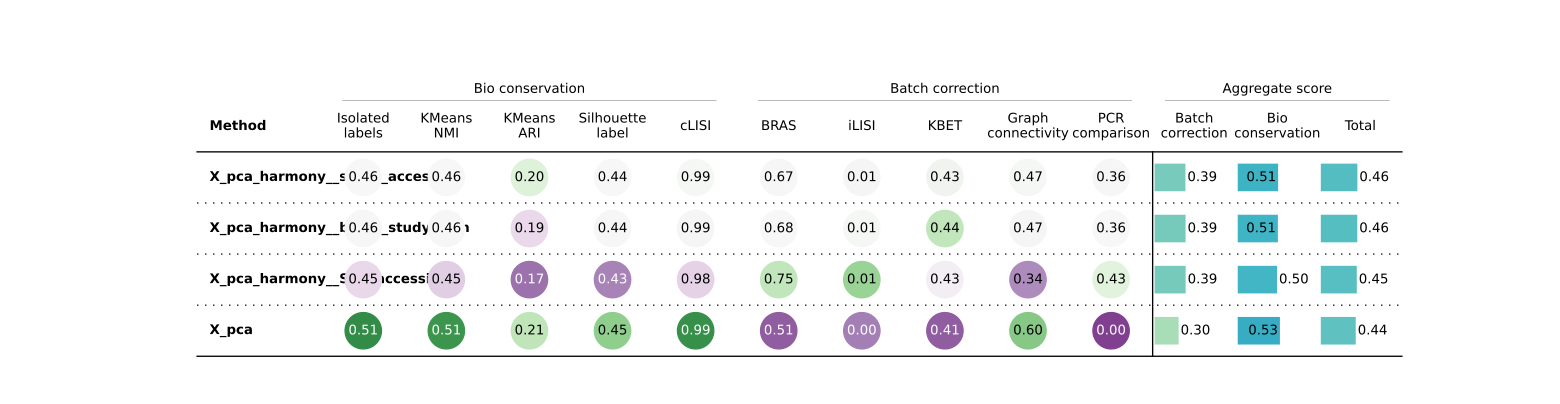

The data file committed next to this chart (first rows):
Embedding, Isolated labels, KMeans NMI, KMeans ARI, Silhouette label, cLISI, BRAS, iLISI, KBET, Graph connectivity, PCR comparison, Batch correction, Bio conservation, Total
X_pca, 0.5061, 0.5075, 0.209, 0.4512, 0.9927, 0.508, 0.003303, 0.4091, 0.5963, 0.0, 0.3034, 0.5333, 0.4413
X_pca_harmony__study_accession, 0.46, 0.4608, 0.2035, 0.4427, 0.986, 0.6732, 0.00569, 0.4331, 0.4733, 0.3614, 0.3893, 0.5106, 0.4621
X_pca_harmony__batch_study_tech, 0.4594, 0.4601, 0.1892, 0.4425, 0.9857, 0.6763, 0.005814, 0.4414, 0.4675, 0.3645, 0.3911, 0.5074, 0.4609
X_pca_harmony__SRX_accession, 0.4487, 0.4451, 0.1717, 0.4326, 0.9839, 0.7492, 0.00772, 0.4298, 0.341, 0.4325, 0.392, 0.4964, 0.4546
Metric Type, Bio conservation, Bio conservation, Bio conservation, Bio conservation, Bio conservation, Batch correction, Batch correction, Batch correction, Batch correction, Batch correction, Aggregate score, Aggregate score, Aggregate score
